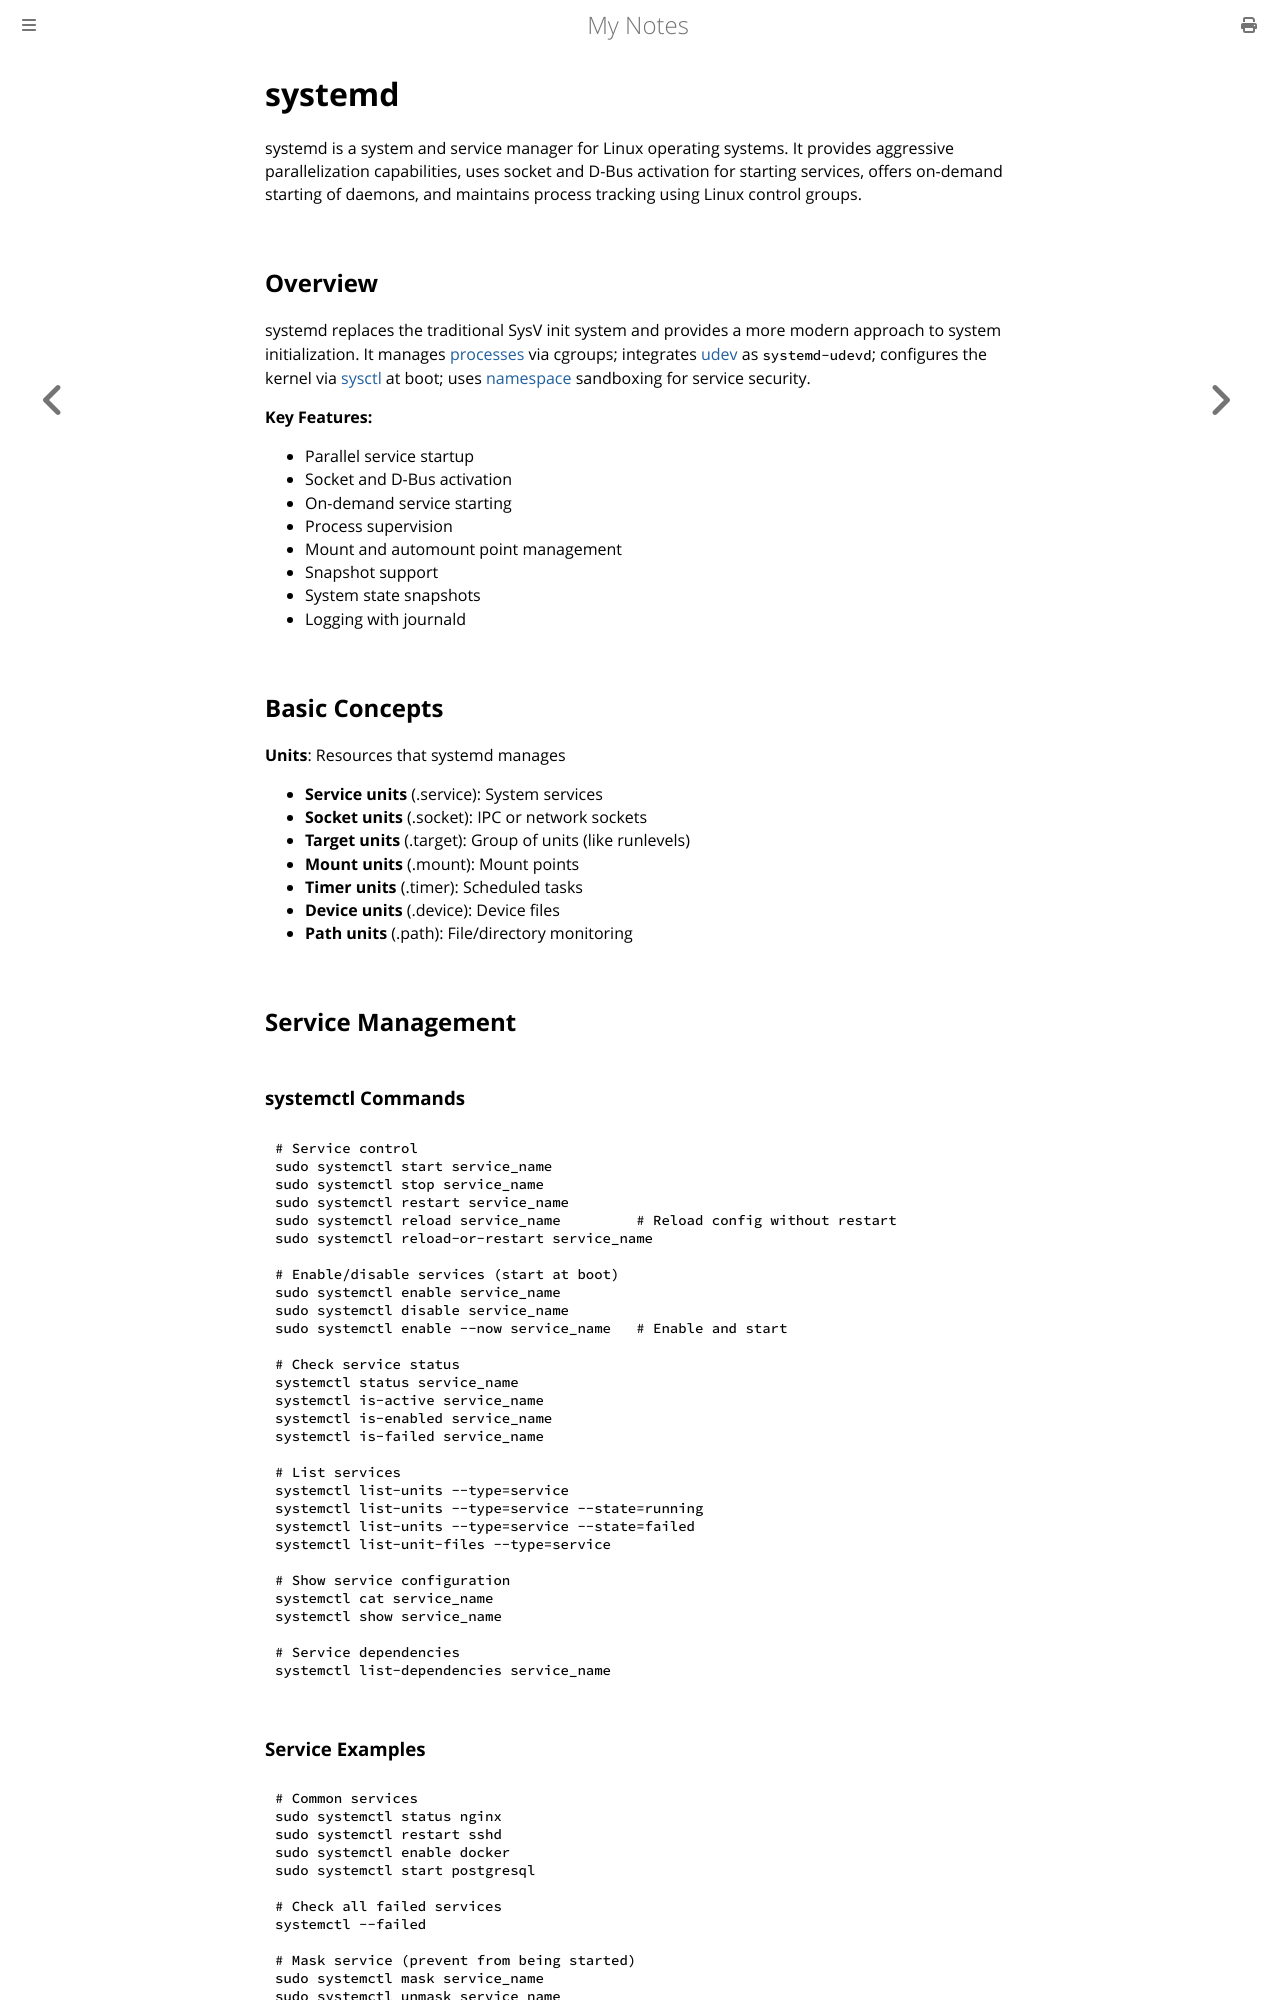

repository: paritystack/notes · page: linux/systemd.html · generator: mdbook

# systemd

systemd is a system and service manager for Linux operating systems. It provides aggressive parallelization capabilities, uses socket and D-Bus activation for starting services, offers on-demand starting of daemons, and maintains process tracking using Linux control groups.

## Overview

systemd replaces the traditional SysV init system and provides a more modern approach to system initialization. It manages [processes](process.md) via cgroups; integrates [udev](udev.md) as `systemd-udevd`; configures the kernel via [sysctl](sysctl.md) at boot; uses [namespace](namespace.md) sandboxing for service security.

**Key Features:**
- Parallel service startup
- Socket and D-Bus activation
- On-demand service starting
- Process supervision
- Mount and automount point management
- Snapshot support
- System state snapshots
- Logging with journald

## Basic Concepts

**Units**: Resources that systemd manages
- **Service units** (.service): System services
- **Socket units** (.socket): IPC or network sockets
- **Target units** (.target): Group of units (like runlevels)
- **Mount units** (.mount): Mount points
- **Timer units** (.timer): Scheduled tasks
- **Device units** (.device): Device files
- **Path units** (.path): File/directory monitoring

## Service Management
